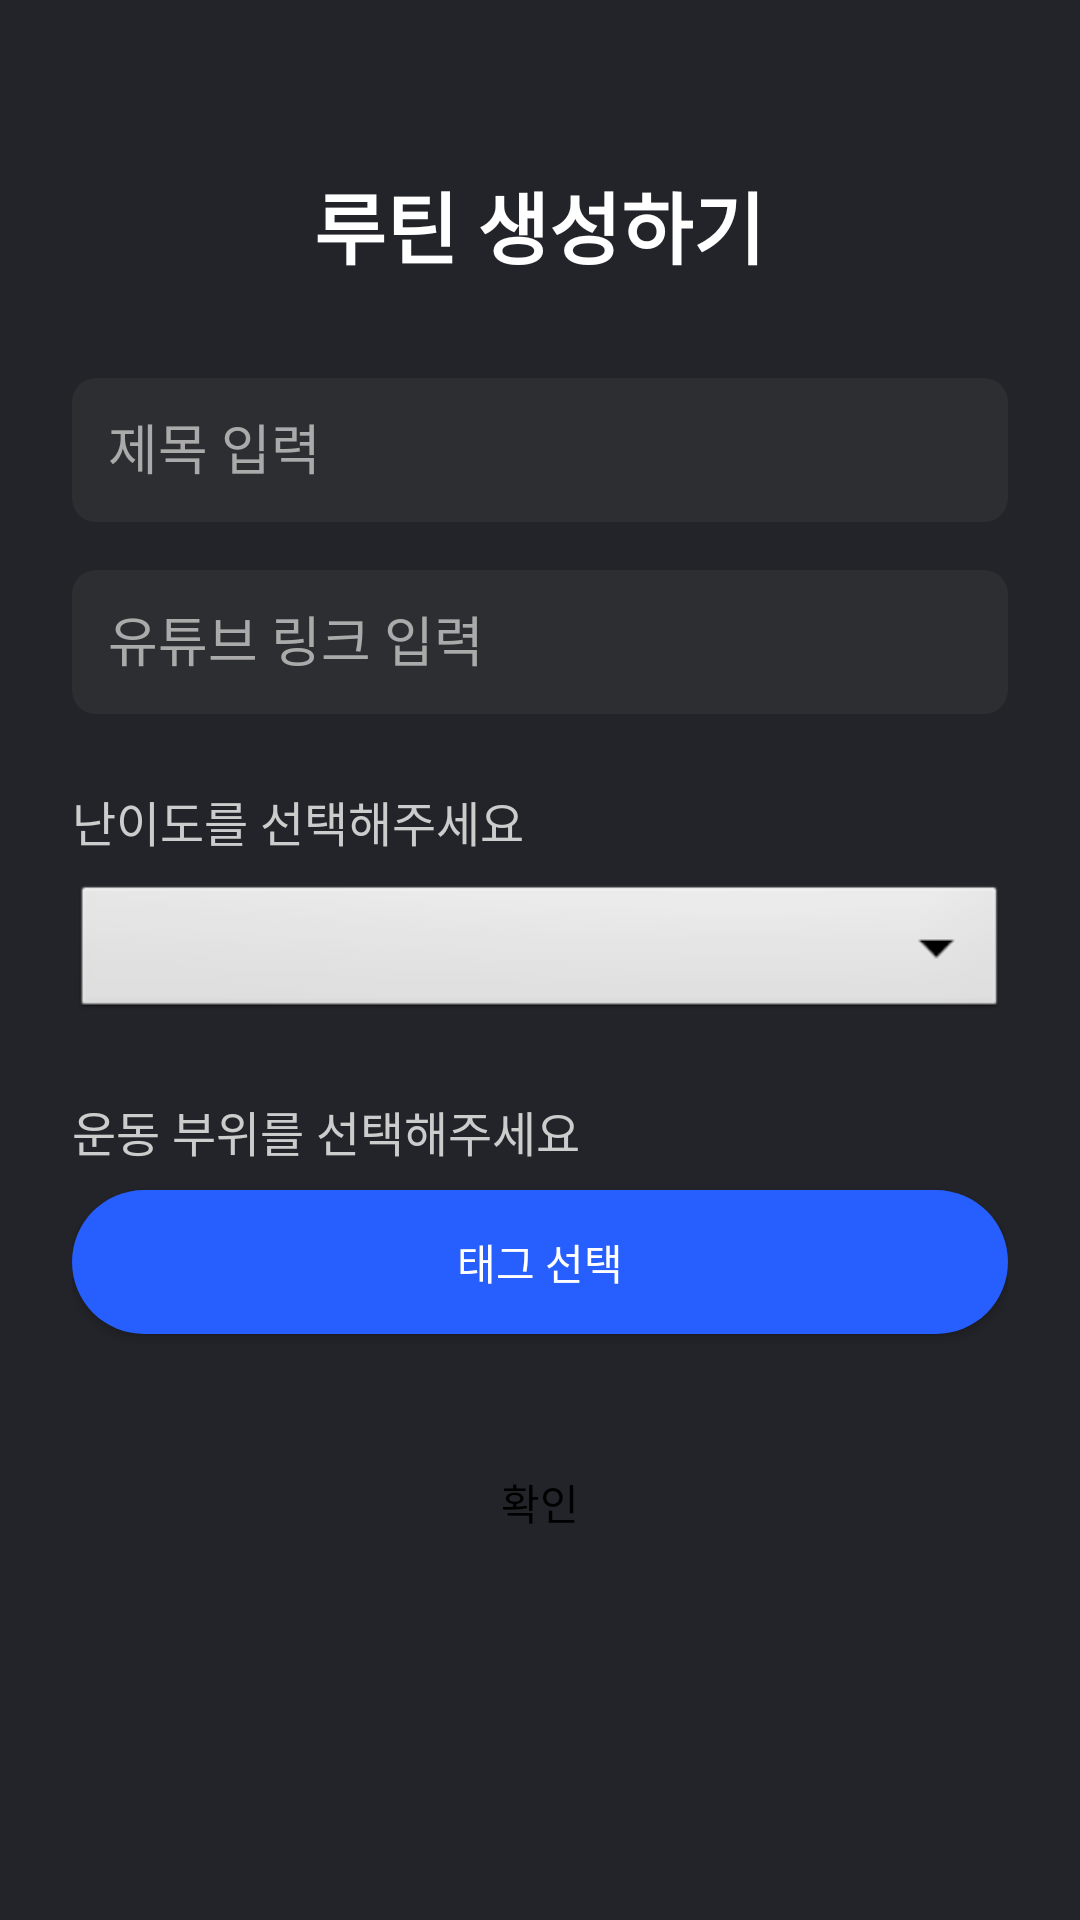

Produce the Android XML layout that renders to this screen, including the resource entries it uses.
<!-- AndroidManifest.xml: application theme Theme.MyApplication -->
<!-- res/layout/routine_uproad.xml -->
<?xml version="1.0" encoding="utf-8"?>
<ScrollView xmlns:android="http://schemas.android.com/apk/res/android"
    android:layout_width="match_parent"
    android:layout_height="match_parent"
    android:background="#232429">

    <LinearLayout
        android:layout_width="match_parent"
        android:layout_height="wrap_content"
        android:orientation="vertical"
        android:padding="24dp"
        android:gravity="center_horizontal">

        
        <TextView
            android:id="@+id/tvTitle"
            android:layout_width="wrap_content"
            android:layout_height="wrap_content"
            android:text="루틴 생성하기"
            android:textSize="26sp"
            android:textStyle="bold"
            android:textColor="#FFFFFF"
            android:layout_marginTop="32dp"
            android:layout_marginBottom="32dp" />

        
        <EditText
            android:id="@+id/etTitle"
            android:layout_width="match_parent"
            android:layout_height="48dp"
            android:hint="제목 입력"
            android:textColorHint="#AAAAAA"
            android:textColor="#FFFFFF"
            android:background="@drawable/rounded_edittext"
            android:padding="12dp"
            android:layout_marginBottom="16dp" />

        
        <EditText
            android:id="@+id/etYoutubeLink"
            android:layout_width="match_parent"
            android:layout_height="48dp"
            android:hint="유튜브 링크 입력"
            android:textColorHint="#AAAAAA"
            android:textColor="#FFFFFF"
            android:background="@drawable/rounded_edittext"
            android:padding="12dp"
            android:layout_marginBottom="24dp" />

        
        <TextView
            android:layout_width="match_parent"
            android:layout_height="wrap_content"
            android:text="난이도를 선택해주세요"
            android:textColor="#CCCCCC"
            android:textSize="16sp"
            android:layout_marginBottom="8dp" />

        
        <Spinner
            android:id="@+id/spinnerLevel"
            android:layout_width="match_parent"
            android:layout_height="48dp"
            android:background="@android:drawable/btn_dropdown"
            android:layout_marginBottom="24dp" />

        
        <TextView
            android:layout_width="match_parent"
            android:layout_height="wrap_content"
            android:text="운동 부위를 선택해주세요"
            android:textColor="#CCCCCC"
            android:textSize="16sp"
            android:layout_marginBottom="8dp" />

        
        <Button
            android:id="@+id/btnSelectTags"
            android:layout_width="match_parent"
            android:layout_height="48dp"
            android:text="태그 선택"
            android:textColor="#FFFFFF"
            android:background="@drawable/button_blue"
            android:layout_marginBottom="32dp" />

        
        <Button
            android:id="@+id/btnUpload"
            android:layout_width="match_parent"
            android:layout_height="48dp"
            android:text="확인"
            android:textColor="@color/black"
            android:background="@drawable/button_white" />
    </LinearLayout>
</ScrollView>
<!-- resources referenced by this layout -->
<resources>
  <color name="black">#FF000000</color>
  <!-- drawable button_blue (drawable) -->
  <shape xmlns:android="http://schemas.android.com/apk/res/android"
      android:shape="rectangle">
      <solid android:color="#275EFE" />
      <corners android:radius="100dp" />
  </shape>
  <!-- drawable rounded_edittext (drawable) -->
  <shape xmlns:android="http://schemas.android.com/apk/res/android">
      <solid android:color="#2D2E32" />
      <corners android:radius="8dp" />
  </shape>
  <style name="Theme.MyApplication" parent="Base.Theme.MyApplication" />
  <style name="Base.Theme.MyApplication" parent="Theme.AppCompat.Light.NoActionBar">
          
          
      </style>
</resources>
